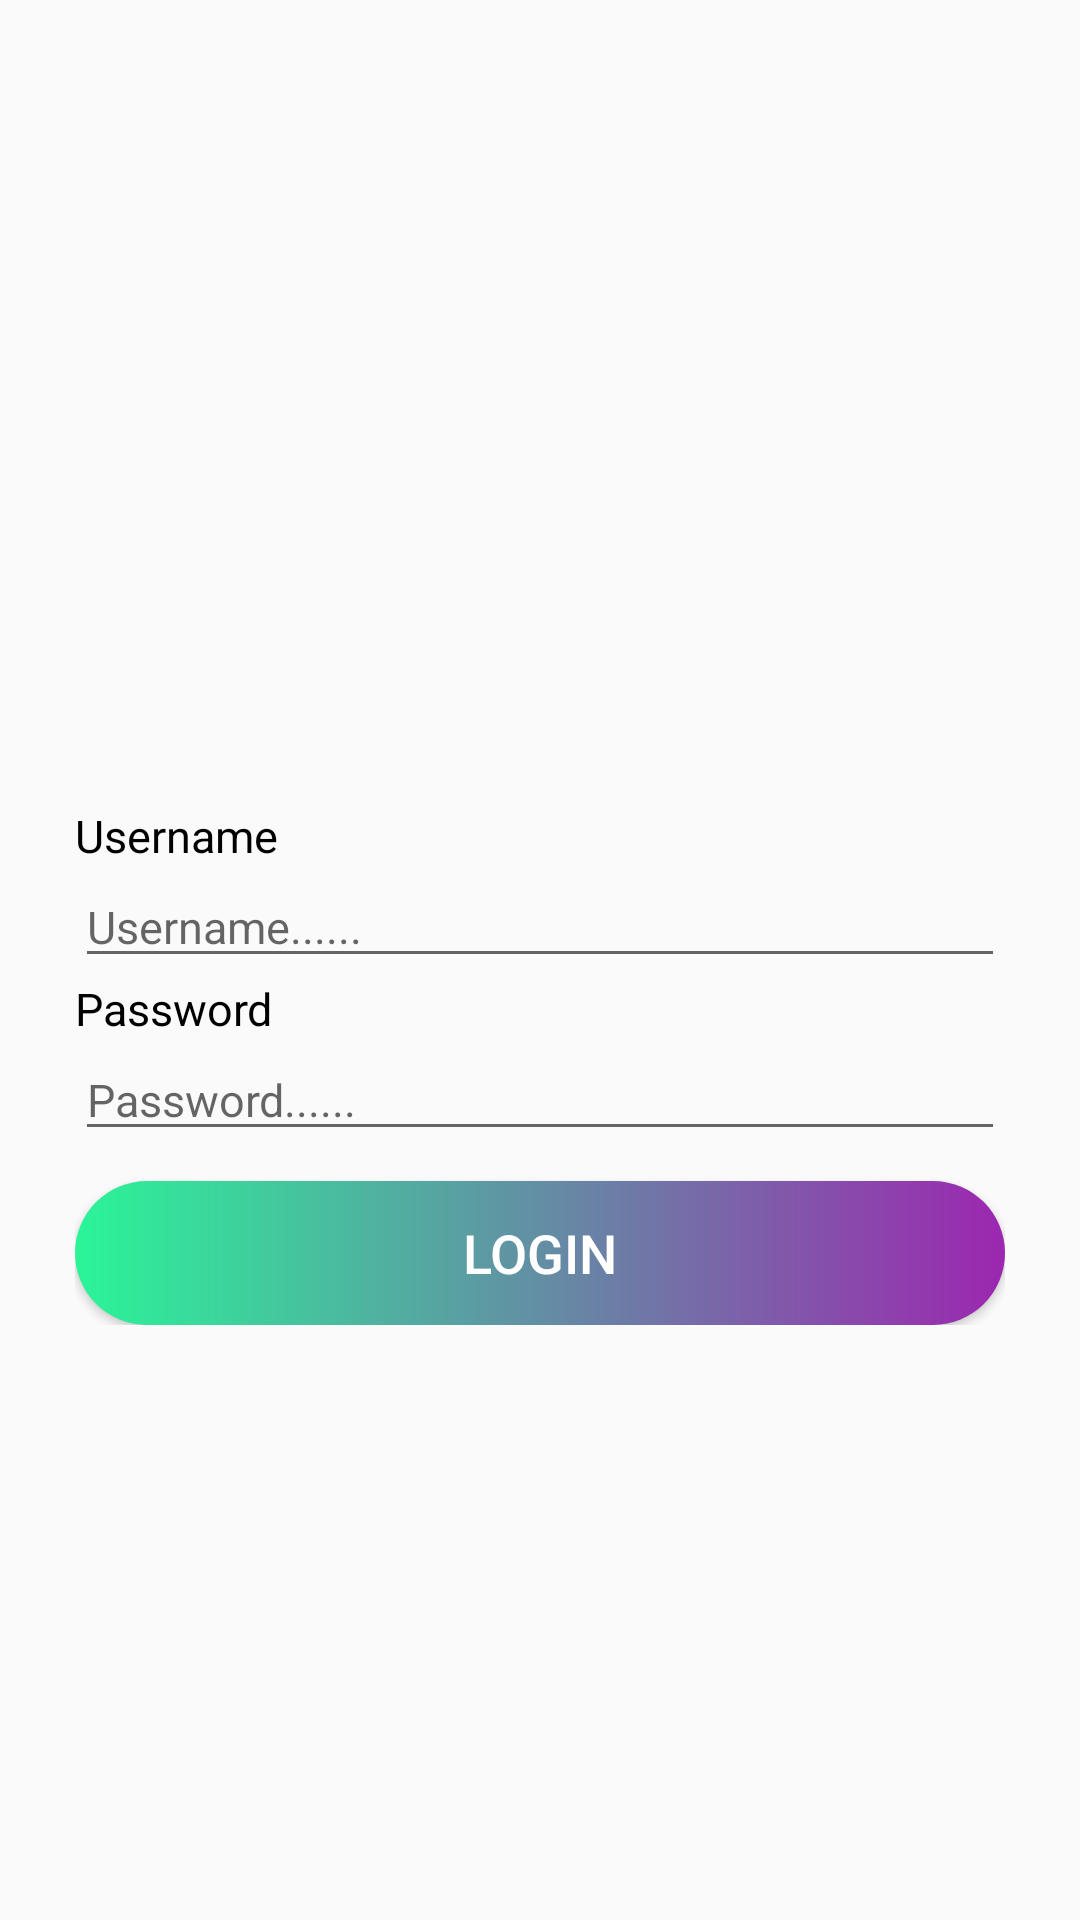

Write the Android layout XML for this screen, with the resource values it uses.
<!-- AndroidManifest.xml: application theme Theme.Week_6_Assignment_1 -->
<!-- res/layout/activity_main.xml -->
<?xml version="1.0" encoding="utf-8"?>
<LinearLayout xmlns:android="http://schemas.android.com/apk/res/android"
    xmlns:app="http://schemas.android.com/apk/res-auto"
    xmlns:tools="http://schemas.android.com/tools"
    android:layout_width="match_parent"
    android:layout_height="match_parent"
    android:orientation="vertical"
    android:padding="15dp"
    android:gravity="center"
    tools:context=".MainActivity">
    <ImageView
        android:layout_width="match_parent"
        android:padding="10dp"
        android:layout_height="70dp"
        android:src="@drawable/soft"/>

    <LinearLayout
        android:layout_width="match_parent"
        android:layout_height="wrap_content"
        android:orientation="vertical"
        android:padding="10dp">
        <TextView
            android:layout_width="match_parent"
            android:layout_height="wrap_content"
            android:text="Username"
            android:textColor="@color/black"
            android:textSize="15sp"/>
        <EditText
            android:id="@+id/etusername"
            android:layout_width="match_parent"
            android:layout_height="wrap_content"
            android:hint="Username......"
            android:textColor="@color/black"
            android:textSize="15sp"/>
        <TextView
            android:layout_width="match_parent"
            android:layout_height="wrap_content"
            android:text="Password"
            android:textColor="@color/black"
            android:textSize="15sp"/>
        <EditText
            android:id="@+id/etpassword"
            android:layout_width="match_parent"
            android:layout_height="wrap_content"
            android:hint="Password......"
            android:textColor="@color/black"
            android:inputType="textPassword"
            android:textSize="15sp"/>
        <Button
            android:id="@+id/btnlogin"
            android:layout_width="match_parent"
            android:layout_height="wrap_content"
            android:textSize="18sp"
            android:layout_marginTop="10dp"
            android:textColor="@color/white"
            android:background="@drawable/custom_button"
            android:text="Login"/>
    </LinearLayout>



</LinearLayout>
<!-- resources referenced by this layout -->
<resources>
  <!-- drawable custom_button (drawable) -->
  <?xml version="1.0" encoding="utf-8"?>
  <shape xmlns:android="http://schemas.android.com/apk/res/android" android:shape="rectangle">
  
      <gradient android:startColor="#2AF598" android:endColor="#9C27B0" android:type="linear"/>
  
      <corners android:radius="50dp"/>
  
  </shape>
  <style name="Theme.Week_6_Assignment_1" parent="Theme.AppCompat.Light.NoActionBar">
          
          <item name="colorPrimary">@color/purple_500</item>
          <item name="colorPrimaryVariant">@color/purple_700</item>
          <item name="colorOnPrimary">@color/white</item>
          
          <item name="colorSecondary">@color/teal_200</item>
          <item name="colorSecondaryVariant">@color/teal_700</item>
          <item name="colorOnSecondary">@color/black</item>
          
          <item name="android:statusBarColor" tools:targetApi="l">?attr/colorPrimaryVariant</item>
          
      </style>
  <!-- not gathered from this repository: default colours our renderer supplied (Android Studio template values) -->
  <color name="purple_500">#FF6200EE</color>
  <color name="purple_700">#FF3700B3</color>
  <color name="teal_200">#FF03DAC5</color>
  <color name="teal_700">#FF018786</color>
  <color name="black">#FF000000</color>
  <color name="white">#FFFFFFFF</color>
</resources>
